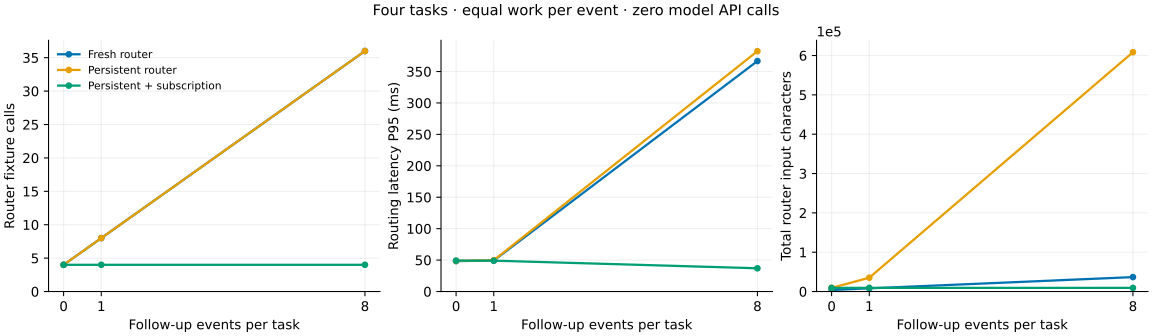

The file beside this chart, header and first rows:
architecture, count, slots, followups_per_task, subscriptions, wall_s, completed_tasks, task_throughput_per_s, max_parallel_fixed_work, route_latency_ms_p50, route_latency_ms_p95, router_fixture_calls, router_context_characters, actual_api_calls, actual_api_tokens, delivered_events, unread_inputs, work_units, benchmark_success_rate, context_variant, repetition
router_worker, 4, 4, 0, False, 0.169, 4, 23.67, 4, 24.29, 48.26, 4, 4044, 0, 0, 4, 0, 4, , fresh, 0
superagent, 4, 4, 0, False, 0.1709, 4, 23.41, 4, 24.35, 48.57, 4, 9252, 0, 0, 4, 0, 4, , persistent, 0
superagent, 4, 4, 0, True, 0.1714, 4, 23.34, 4, 24.57, 49.19, 4, 9252, 0, 0, 4, 0, 4, , persistent_subscription, 0
router_worker, 4, 4, 0, False, 0.1695, 4, 23.6, 4, 24.2, 48.45, 4, 4044, 0, 0, 4, 0, 4, , fresh, 1
superagent, 4, 4, 0, False, 0.1704, 4, 23.48, 4, 24.36, 48.68, 4, 9252, 0, 0, 4, 0, 4, , persistent, 1
superagent, 4, 4, 0, True, 0.1712, 4, 23.36, 4, 24.5, 49.16, 4, 9252, 0, 0, 4, 0, 4, , persistent_subscription, 1
router_worker, 4, 4, 0, False, 0.1695, 4, 23.6, 4, 24.36, 48.44, 4, 4044, 0, 0, 4, 0, 4, , fresh, 2
superagent, 4, 4, 0, False, 0.1708, 4, 23.42, 4, 24.38, 48.97, 4, 9252, 0, 0, 4, 0, 4, , persistent, 2
superagent, 4, 4, 0, True, 0.171, 4, 23.39, 4, 24.55, 49.15, 4, 9252, 0, 0, 4, 0, 4, , persistent_subscription, 2
router_worker, 4, 4, 1, False, 0.5722, 4, 6.99, 4, 24.87, 49.93, 8, 8092, 0, 0, 8, 0, 8, , fresh, 0
superagent, 4, 4, 1, False, 0.5734, 4, 6.975, 4, 25.04, 49.96, 8, 35138, 0, 0, 8, 0, 8, , persistent, 0
superagent, 4, 4, 1, True, 0.5341, 4, 7.489, 4, 3.107, 49.18, 4, 9252, 0, 0, 8, 0, 8, , persistent_subscription, 0
router_worker, 4, 4, 1, False, 0.5707, 4, 7.009, 4, 24.52, 48.92, 8, 8092, 0, 0, 8, 0, 8, , fresh, 1
superagent, 4, 4, 1, False, 0.5728, 4, 6.983, 4, 24.77, 49.71, 8, 35138, 0, 0, 8, 0, 8, , persistent, 1
superagent, 4, 4, 1, True, 0.5337, 4, 7.495, 4, 3.059, 49.06, 4, 9252, 0, 0, 8, 0, 8, , persistent_subscription, 1
router_worker, 4, 4, 1, False, 0.5709, 4, 7.006, 4, 24.55, 49.03, 8, 8092, 0, 0, 8, 0, 8, , fresh, 2
superagent, 4, 4, 1, False, 0.5727, 4, 6.984, 4, 24.72, 49.79, 8, 35138, 0, 0, 8, 0, 8, , persistent, 2
superagent, 4, 4, 1, True, 0.5344, 4, 7.485, 4, 3.056, 48.97, 4, 9252, 0, 0, 8, 0, 8, , persistent_subscription, 2
router_worker, 4, 4, 8, False, 1.335, 4, 2.997, 4, 169.9, 365.8, 36, 36708, 0, 0, 36, 0, 36, , fresh, 0
superagent, 4, 4, 8, False, 1.336, 4, 2.993, 4, 172.6, 382.2, 36, 608368, 0, 0, 36, 0, 36, , persistent, 0
superagent, 4, 4, 8, True, 1.306, 4, 3.064, 4, 0.6754, 37.16, 4, 9252, 0, 0, 36, 0, 36, , persistent_subscription, 0
router_worker, 4, 4, 8, False, 1.335, 4, 2.996, 4, 170.1, 368.2, 36, 36708, 0, 0, 36, 0, 36, , fresh, 1
superagent, 4, 4, 8, False, 1.335, 4, 2.996, 4, 171.8, 381.4, 36, 608368, 0, 0, 36, 0, 36, , persistent, 1
superagent, 4, 4, 8, True, 1.305, 4, 3.066, 4, 0.6816, 36.89, 4, 9252, 0, 0, 36, 0, 36, , persistent_subscription, 1
router_worker, 4, 4, 8, False, 1.334, 4, 3, 4, 169.7, 365.9, 36, 36708, 0, 0, 36, 0, 36, , fresh, 2
superagent, 4, 4, 8, False, 1.338, 4, 2.99, 4, 171.7, 383.5, 36, 608368, 0, 0, 36, 0, 36, , persistent, 2
superagent, 4, 4, 8, True, 1.304, 4, 3.068, 4, 0.6769, 36.83, 4, 9252, 0, 0, 36, 0, 36, , persistent_subscription, 2
